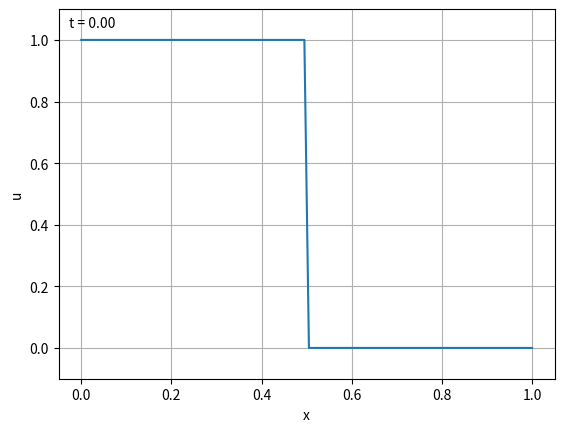

Write Python code to recreate this figure.
from matplotlib.animation import FuncAnimation
import scipy as sp
import numpy as np
import matplotlib.pyplot as plt

# u_t + (u^2/2)_x = 0

def get_space_params():
    L = 1.0
    nx = 100
    dx = L / (nx - 1)

    return {
        "L": L,
        "nx": nx,
        "dx": dx,
    }


def get_time_params(u_max, dx):
    sigma = 0.5
    T = 5.0

    dt = sigma * dx / u_max
    nt = int(np.ceil(T / dt))
    dt = T / nt

    return {
        "sigma": sigma,
        "T": T,
        "dt": dt,
        "nt": nt,
        "nt": nt, 
    }
    
def make_grid(L, nx):
    return np.linspace(0, L, nx);

def apply_bc(u, t):
    u[0] = 0
    return u;

def init_cond(x, t):
    u = np.zeros(len(x))
    u[x < 0.5] = 1.0
    u[x >= 0.5] = 0.0
    return u;

def flux(u):
    return 0.5 * u**2;

def scheme(u, dx, dt):
    u_new = u.copy()
    u_new[1:] = u[1:] - dt / dx * (flux(u[1:]) - flux(u[:-1]))

    return u_new;


def solver(u, nt, dt, dx):
    history = [u.copy()]

    for i in range(1, nt + 1):
        t = i * dt

        u_new = u.copy()
        u_new = apply_bc(u_new, t)

        u_new = scheme(u_new, dx, dt)

        history.append(u_new.copy())
        
        u = u_new

    return np.array(history)

def animate_solution(x, history, dt, n_frames=300):
    fig, ax = plt.subplots()

    frames = np.linspace(0, len(history) - 1, n_frames, dtype=int)

    line, = ax.plot(x, history[0])
    ax.set_ylim(history.min() - 0.1, history.max() + 0.1)
    ax.set_xlabel("x")
    ax.set_ylabel("u")
    ax.grid()

    time_text = ax.text(0.02, 0.95, '', transform=ax.transAxes)

    def update(i):
        line.set_ydata(history[i])
        time_text.set_text(f"t = {i * dt:.2f}")
        return line, time_text

    ani = FuncAnimation(
        fig,
        update,
        frames=frames,
        interval=20,
        blit=True
    )

    plt.show()

    
if __name__ == "__main__":
    p_space = get_space_params()

    x = make_grid(p_space["L"], p_space["nx"])
    u0 = init_cond(x, 0)

    p_time = get_time_params(np.max(np.abs(u0)), p_space["dx"])

    history = solver(u0, p_time["nt"], p_time["dt"], p_space["dx"])

    animate_solution(x, history, p_time["dt"], n_frames=300)
